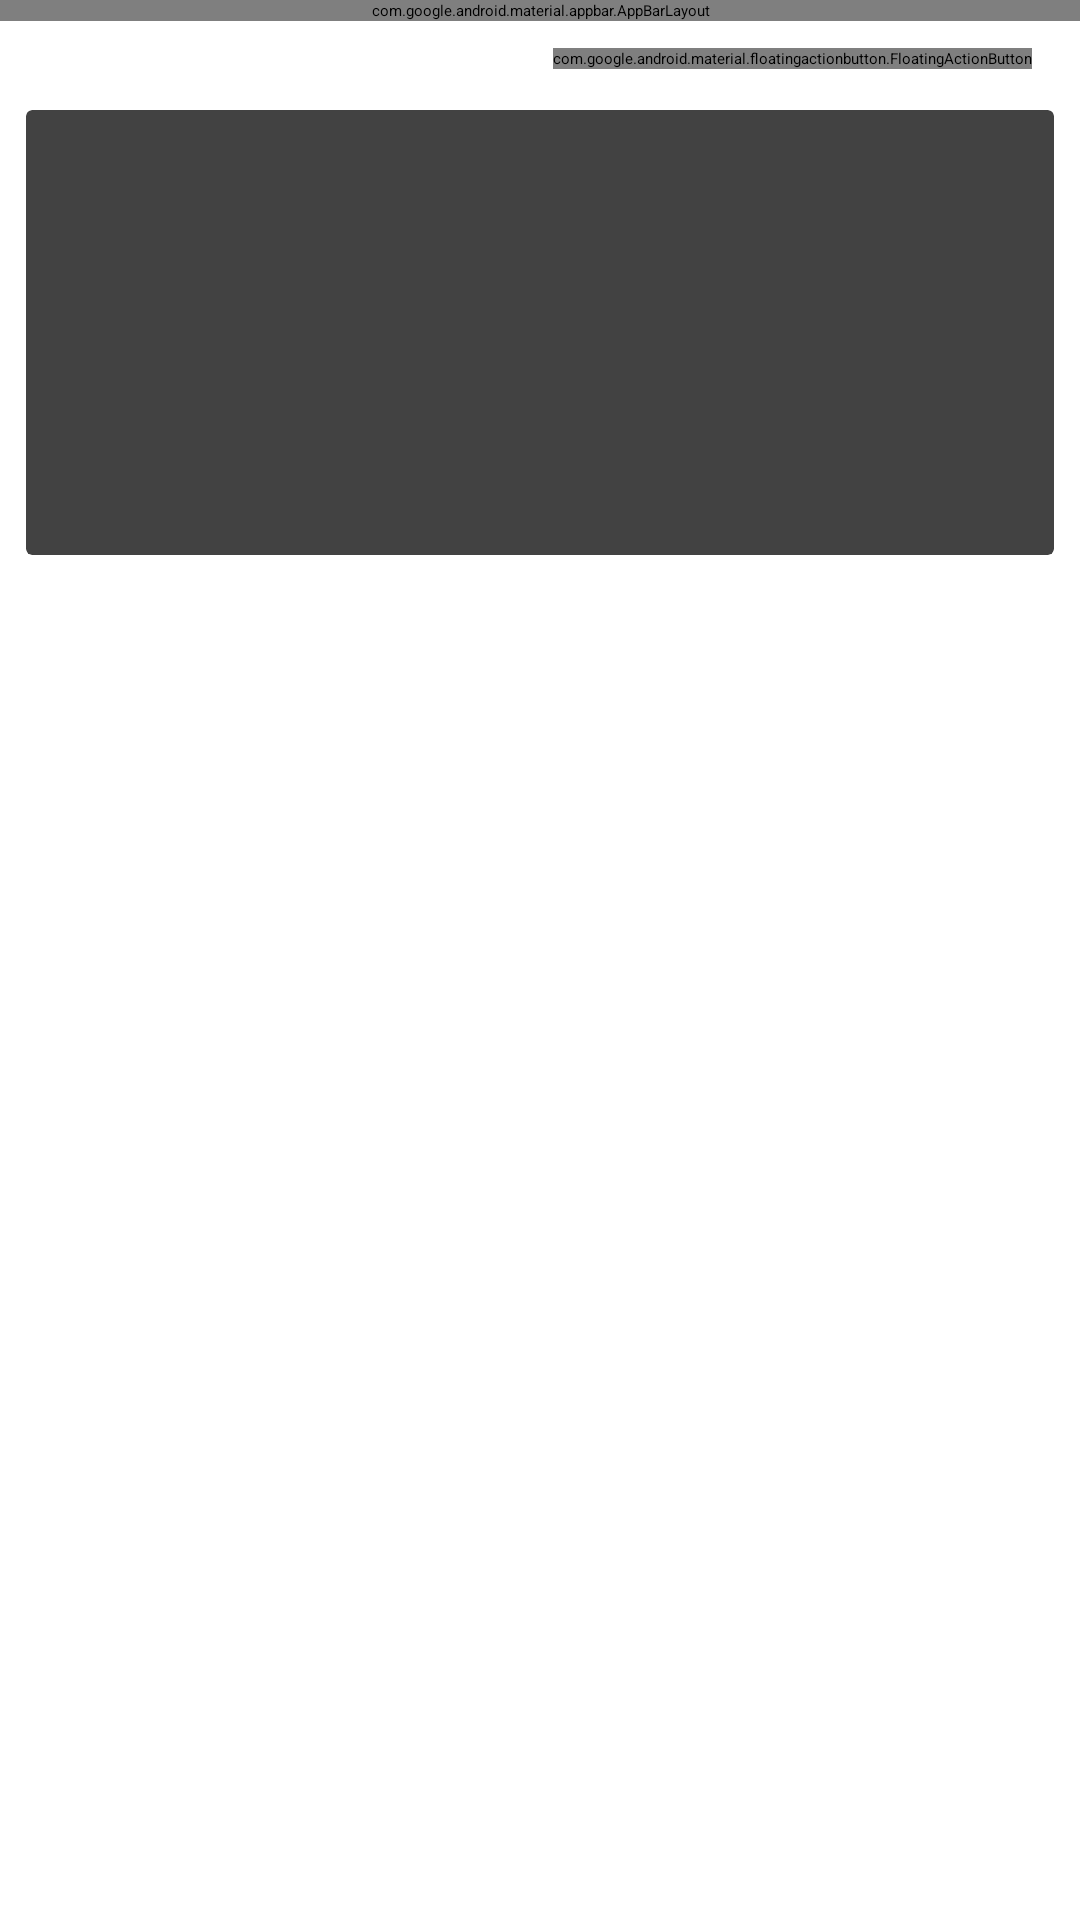

Produce the Android XML layout that renders to this screen, including the resource entries it uses.
<!-- AndroidManifest.xml: application theme AppTheme -->
<!-- res/layout/activity_items.xml -->
<?xml version="1.0" encoding="utf-8"?>
<android.support.design.widget.CoordinatorLayout
    xmlns:android="http://schemas.android.com/apk/res/android"
    xmlns:app="http://schemas.android.com/apk/res-auto"
    android:layout_width="match_parent"
    android:layout_height="match_parent"
    android:fitsSystemWindows="true">

    <android.support.design.widget.AppBarLayout
        android:id="@+id/app_bar_layout"
        android:layout_width="match_parent"
        android:layout_height="wrap_content"
        android:theme="@style/ThemeOverlay.AppCompat.Dark.ActionBar"
        android:fitsSystemWindows="true">

        <android.support.design.widget.CollapsingToolbarLayout
            android:id="@+id/collapsing_toolbar"
            android:layout_width="match_parent"
            android:layout_height="match_parent"
            app:layout_scrollFlags="scroll|exitUntilCollapsed"
            app:contentScrim="?attr/colorPrimary"
            app:expandedTitleMarginStart="48dp"
            app:expandedTitleMarginEnd="64dp"
            android:fitsSystemWindows="true">

            <com.nowak01011111.damian.bunchoftools.widgets.SquareImageView
                android:id="@+id/image"
                android:layout_width="match_parent"
                android:layout_height="wrap_content"
                android:scaleType="centerCrop"
                android:fitsSystemWindows="true"
                app:layout_collapseMode="parallax"/>

            <android.support.v7.widget.Toolbar
                android:id="@+id/toolbar"
                android:layout_width="match_parent"
                android:layout_height="?attr/actionBarSize"
                app:popupTheme="@style/ThemeOverlay.AppCompat.Light"
                app:layout_collapseMode="pin" />

        </android.support.design.widget.CollapsingToolbarLayout>

    </android.support.design.widget.AppBarLayout>

    <android.support.v4.widget.NestedScrollView
        android:id="@+id/scroll"
        android:layout_width="match_parent"
        android:layout_height="match_parent"
        android:clipToPadding="false"
        app:layout_behavior="@string/appbar_scrolling_view_behavior">

        <FrameLayout
            android:layout_width="match_parent"
            android:layout_height="wrap_content">

            <android.support.v7.widget.CardView
                android:layout_width="match_parent"
                android:layout_height="wrap_content"
                android:layout_marginTop="24dp"
                app:cardElevation="@dimen/spacing_medium"
                app:cardUseCompatPadding="true">

                <LinearLayout
                    android:layout_width="match_parent"
                    android:layout_height="wrap_content"
                    android:orientation="vertical">

                    <TextView
                        android:id="@+id/title"
                        android:layout_width="match_parent"
                        android:layout_height="wrap_content"
                        android:layout_marginLeft="@dimen/spacing_large"
                        android:layout_marginRight="@dimen/spacing_large"
                        android:layout_marginTop="@dimen/spacing_large"
                        android:textAppearance="@style/TextAppearance.AppCompat.Headline"/>

                    <TextView
                        android:id="@+id/description"
                        android:layout_width="match_parent"
                        android:layout_height="wrap_content"
                        android:layout_margin="@dimen/spacing_large"
                        android:text="@string/lorem_ipsum"
                        android:textAppearance="@style/TextAppearance.AppCompat.Body1"/>

                </LinearLayout>

            </android.support.v7.widget.CardView>

        </FrameLayout>

    </android.support.v4.widget.NestedScrollView>

    <android.support.design.widget.FloatingActionButton
        android:id="@+id/fab"
        app:layout_anchor="@id/app_bar_layout"
        app:layout_anchorGravity="bottom|right|end"
        android:src="@drawable/buy_48"
        style="@style/FabStyle"/>

</android.support.design.widget.CoordinatorLayout>
<!-- resources referenced by this layout -->
<resources>
  <dimen name="spacing_large">16dp</dimen>
  <dimen name="spacing_medium">8dp</dimen>
  <string name="lorem_ipsum">Lorem ipsum dolor sit amet, consectetur adipiscing elit. Etiam efficitur ipsum in placerat molestie. Fusce quis mauris a enim sollicitudin ultrices non eget velit. Aliquam eu pulvinar enim.</string>
  <style name="FabStyle">
          <item name="android:layout_width">wrap_content</item>
          <item name="android:layout_height">wrap_content</item>
          <item name="android:layout_margin">@dimen/spacing_large</item>
          <item name="borderWidth">0dp</item>
          <item name="elevation">6dp</item>
          <item name="pressedTranslationZ">12dp</item>
          <item name="rippleColor">@android:color/white</item>
      </style>
  <style name="AppTheme" parent="Theme.AppCompat.Light.DarkActionBar">
          
          <item name="colorPrimary">@color/blue_grey_500</item>
          <item name="colorPrimaryDark">@color/blue_grey_700</item>
          <item name="colorAccent">@color/amber_500</item>
          <item name="colorControlHighlight">@color/amber_300</item> 
          <item name="android:windowBackground">@color/grey_1000_w</item>
      </style>
  <color name="blue_grey_500">#607d8b</color>
  <color name="blue_grey_700">#455a64</color>
  <color name="amber_500">#ffc107</color>
  <color name="amber_300">#ffd54f</color>
  <color name="grey_1000_w">#ffffff</color>
</resources>
